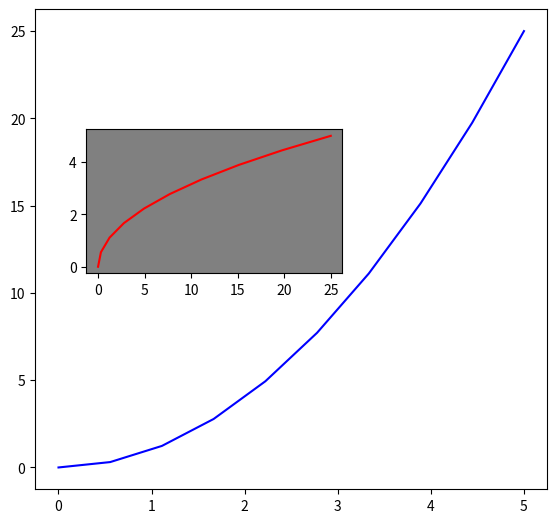

Write the Python code that produced this figure.
import numpy as np
import matplotlib.pyplot as plt

x=np.linspace(0,5,10)
y=x**2

fig=plt.figure()
axes=fig.add_axes([0.1,0.1,0.8,1])
axes2=fig.add_axes([0.18,0.55,0.4,0.3])
axes.plot(x,y,'b')
axes2.plot(y,x,'r')
axes2.set_facecolor('gray')
plt.show()